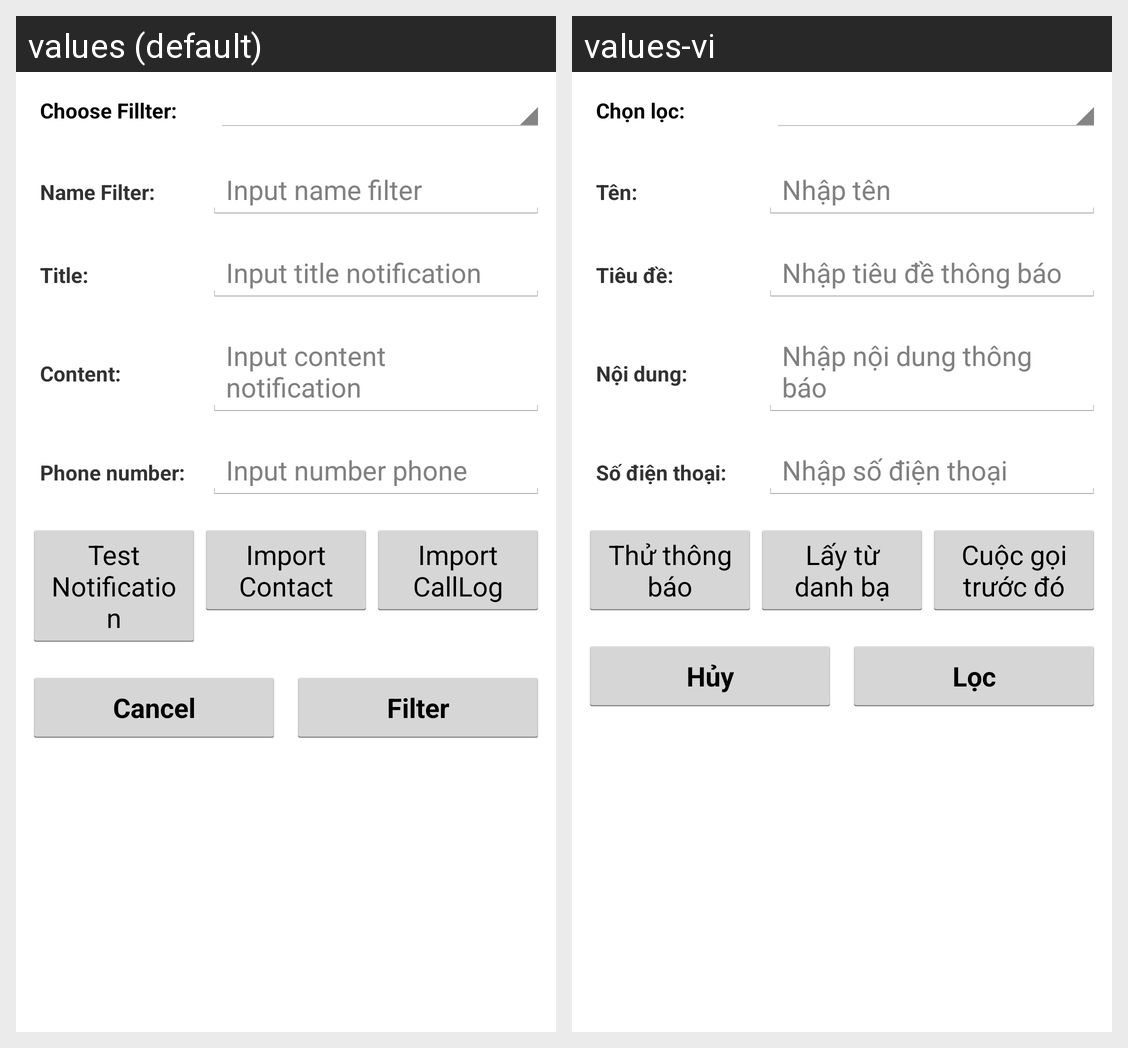

Locale-by-locale string values for the Android screen shown in this grid:
Android screen res/layout/dialog_layout.xml rendered under 2 locales, left to right: values (default), values-vi. Device: Nexus 5 (rendered at 1080×1920; each locale shown at half size, 540×960, under a caption strip naming it); theme AppTheme.
Strings drawn on this screen, with the default value and each locale's value (text and hints the layout hard-codes, and strings that could not be matched under every locale, appear in the picture but are not listed):

choose_filter
  values: Choose Fillter:
  values-vi: Chọn lọc:

name
  values: Name Filter:
  values-vi: Tên:

input_name
  values: Input name filter
  values-vi: Nhập tên

title_notifi
  values: Title:
  values-vi: Tiêu đề:

input_title
  values: Input title notification
  values-vi: Nhập tiêu đề thông báo

content_notifi
  values: Content:
  values-vi: Nội dung:

input_content
  values: Input content notification
  values-vi: Nhập nội dung thông báo

number
  values: Phone number:
  values-vi: Số điện thoại:

input_phone
  values: Input number phone
  values-vi: Nhập số điện thoại

test_notification
  values: Test Notification
  values-vi: Thử thông báo

import_contact
  values: Import Contact
  values-vi: Lấy từ danh bạ

import_calllog
  values: Import CallLog
  values-vi: Cuộc gọi trước đó

cancel
  values: Cancel
  values-vi: Hủy

filter
  values: Filter
  values-vi: Lọc
